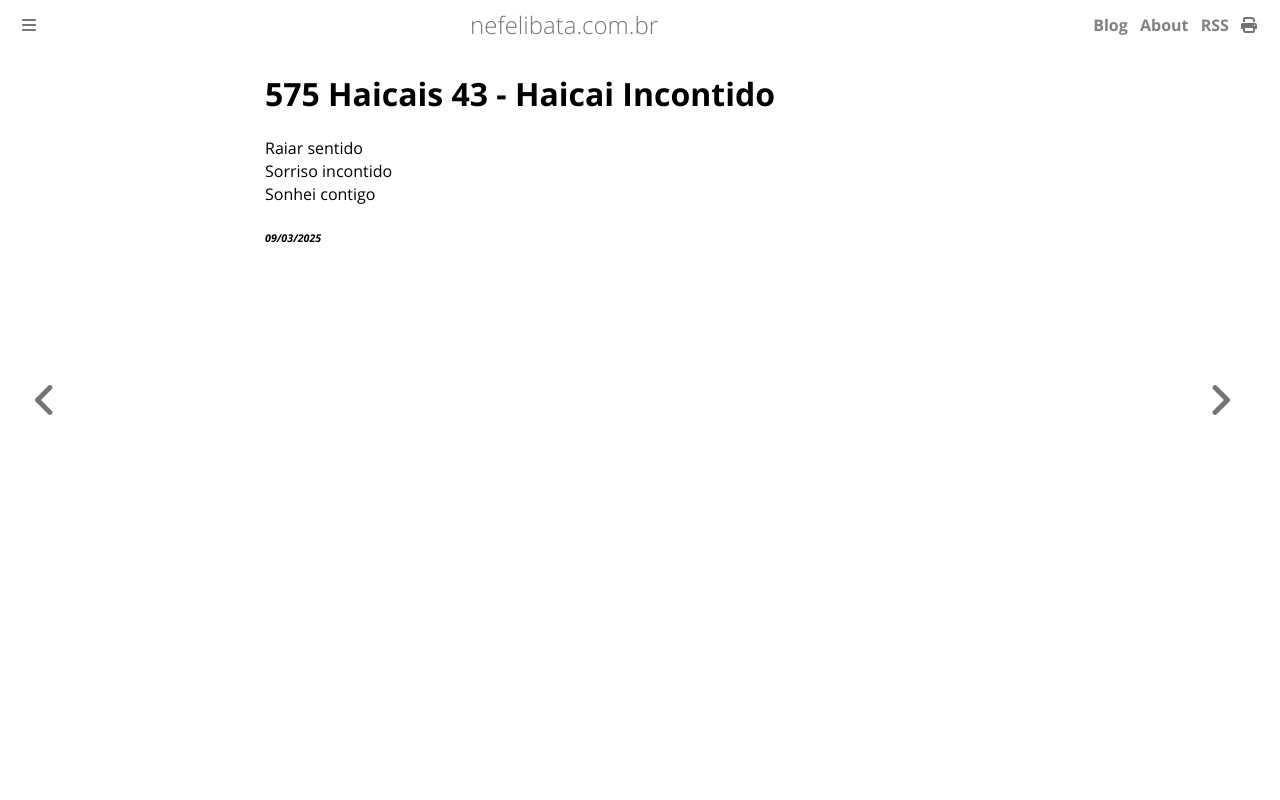

repository: ameopoema/nefelibata · page: 2025-03-09-Haicai_Incontido.html · generator: mdbook

# 575 Haicais 43 - Haicai Incontido  
Raiar sentido  
Sorriso incontido  
Sonhei contigo  


###### *09/03/2025*  
&nbsp;<br>
&nbsp;<br>
&nbsp;<br>
&nbsp;<br>
&nbsp;<br>
